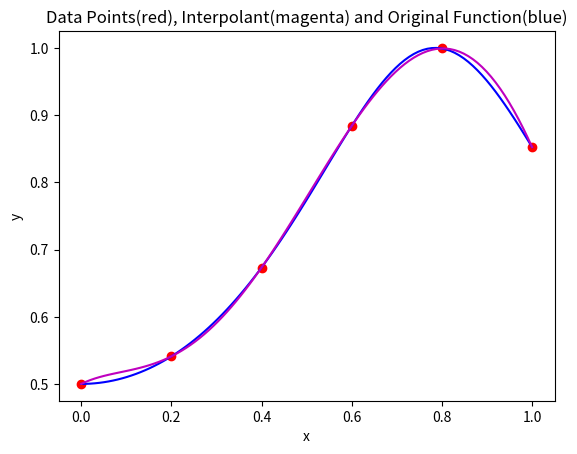

The matplotlib source for this figure:
#  Starter code for Question 6 of Final Exam Part 2



# include necessary code



# make the plot

# polynomial interpolation

import numpy as np
import matplotlib.pyplot as plt
import scipy.linalg
from scipy.interpolate import BarycentricInterpolator

def f(x):
    return 1/(1+(np.cos(2*x))**2)

x = np.array([0.0,0.2,0.4,0.6,0.8,1.0])
y = np.array([f(0.0),f(0.2),f(0.4),f(0.6),f(0.8),f(1.0)])

xx = np.linspace(0,1,num=100,endpoint=True)
yy = f(xx)                        #  evaluate the interpolate at values from xx

#  use Vandermonde matrix to find interpolant
V = np.vander(x)
a_coeff = scipy.linalg.solve(V,y)    #  gives coefficients of the polynomial interpolant

# evaluate the interpolant at values from xx;
#   note the order in which a_ceoff stores coefficients when we use np.vander to get Vandermonde matrix
yy2 = a_coeff[0]*xx*xx*xx*xx*xx + a_coeff[1]*xx*xx*xx*xx + a_coeff[2]*xx*xx*xx + a_coeff[3]*xx*xx + a_coeff[4]*xx + a_coeff[5]

#  the two polynomial interpolants (i.e yy and yy2) are the same (because the interpolant is unique)
plt.plot(x,y,'ro',xx,yy,'-b',xx,yy2,'-m')
plt.xlabel('x')
plt.ylabel('y')
plt.title('Data Points(red), Interpolant(magenta) and Original Function(blue)')
plt.show()